Photos from the image-classification dataset "combined" in the GitHub repository WhenLifeHandsYouLemons/Computer-Science-IA. Its 16 classes are: decmial, division sign, eight, equal, five, four, minus sign, nine, one, plus sign, seven, six, three, times sign, two, zero.

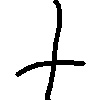
Label: plus sign

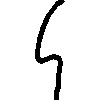
Label: four

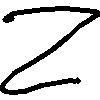
Label: two

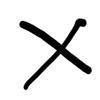
Label: times sign

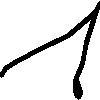
Label: one

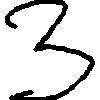
Label: three
